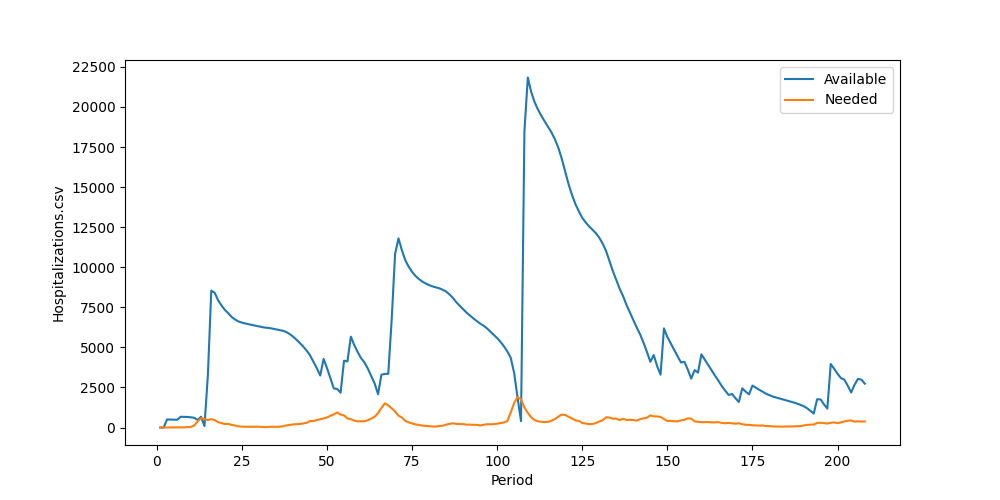

The file beside this chart, header and first rows:
Period, Inventory, Arrived, Available, Needed, Succeeded, Failed, Lost
1, 0, 0, 0, 0, 0, 0, 0
2, 0, 0, 0, 0, 0, 0, 0
3, 0, 500, 500, 5, 5, 0, 0
4, 495, 0, 495, 6, 6, 0, 0
5, 489, 0, 489, 5, 5, 0, 0
6, 484, 0, 484, 9, 9, 0, 0
7, 475, 195, 670, 6, 6, 0, 0
8, 664, 0, 664, 7, 7, 0, 0
9, 657, 0, 657, 25, 25, 0, 0
10, 632, 4, 636, 32, 32, 0, 0
11, 604, 0, 604, 134, 134, 0, 0
12, 470, 0, 470, 377, 377, 0, 0
13, 93, 579, 672, 581, 581, 0, 0
14, 91, 0, 91, 534, 91, 443, 0
15, 0, 3272, 3272, 465, 465, 0, 0
16, 2807, 5736, 8543, 519, 519, 0, 0
17, 8024, 382, 8406, 461, 461, 0, 0
18, 7945, 0, 7945, 332, 332, 0, 0
19, 7613, 0, 7613, 274, 274, 0, 0
20, 7339, 0, 7339, 214, 214, 0, 0
21, 7125, 0, 7125, 230, 230, 0, 0
22, 6895, 0, 6895, 158, 158, 0, 0
23, 6737, 0, 6737, 122, 122, 0, 0
24, 6615, 0, 6615, 70, 70, 0, 0
25, 6545, 0, 6545, 55, 55, 0, 0
26, 6490, 0, 6490, 47, 47, 0, 0
27, 6443, 0, 6443, 46, 46, 0, 0
28, 6397, 0, 6397, 47, 47, 0, 0
29, 6350, 0, 6350, 40, 40, 0, 0
30, 6310, 0, 6310, 49, 49, 0, 0
31, 6261, 0, 6261, 32, 32, 0, 0
32, 6229, 0, 6229, 20, 20, 0, 0
33, 6209, 0, 6209, 39, 39, 0, 0
34, 6170, 0, 6170, 48, 48, 0, 0
35, 6122, 0, 6122, 41, 41, 0, 0
36, 6081, 0, 6081, 47, 47, 0, 0
37, 6034, 0, 6034, 71, 71, 0, 0
38, 5963, 0, 5963, 129, 129, 0, 0
39, 5834, 0, 5834, 156, 156, 0, 0
40, 5678, 0, 5678, 196, 196, 0, 0
41, 5482, 0, 5482, 207, 207, 0, 0
42, 5275, 0, 5275, 218, 218, 0, 0
43, 5057, 0, 5057, 253, 253, 0, 0
44, 4804, 0, 4804, 293, 293, 0, 0
45, 4511, 0, 4511, 405, 405, 0, 0
46, 4106, 0, 4106, 399, 399, 0, 0
47, 3707, 0, 3707, 464, 464, 0, 0
48, 3243, 0, 3243, 514, 514, 0, 0
49, 2729, 1549, 4278, 572, 572, 0, 0
50, 3706, 0, 3706, 625, 625, 0, 0
51, 3081, 0, 3081, 733, 733, 0, 0
52, 2348, 87, 2435, 818, 818, 0, 0
53, 1617, 783, 2400, 940, 940, 0, 0
54, 1460, 710, 2170, 806, 806, 0, 0
55, 1364, 2805, 4169, 757, 757, 0, 0
56, 3412, 710, 4122, 565, 565, 0, 0
57, 3557, 2108, 5665, 518, 518, 0, 0
58, 5147, 0, 5147, 434, 434, 0, 0
59, 4713, 0, 4713, 383, 383, 0, 0
60, 4330, 0, 4330, 391, 391, 0, 0
... 148 more rows
